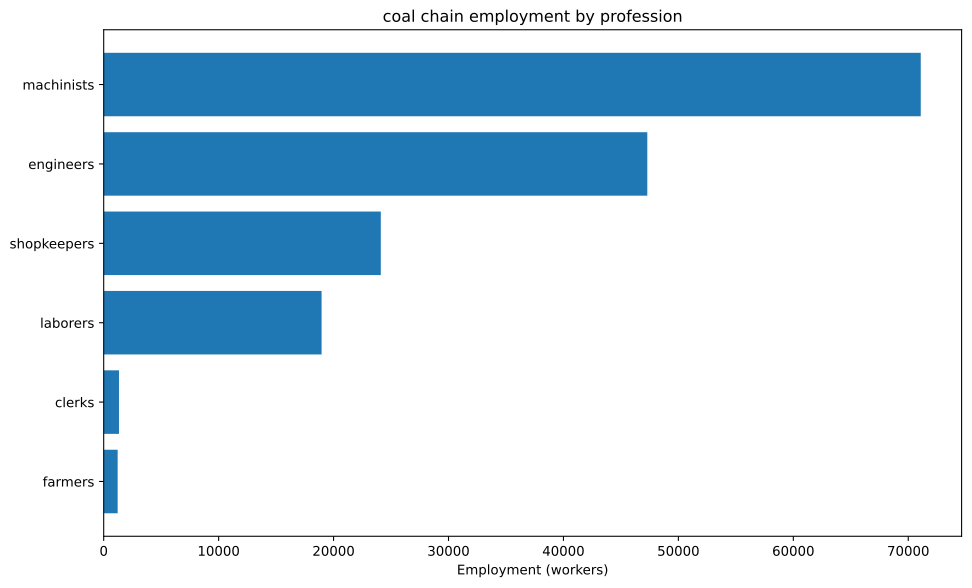

The table this chart was drawn from, first rows:
config, building, profession, employment
building_tooling_workshops+pm_rubber_gri…, building_tooling_workshops, engineers, 2428
building_tooling_workshops+pm_rubber_gri…, building_tooling_workshops, machinists, 4856
building_tooling_workshops+pm_rubber_gri…, building_tooling_workshops, shopkeepers, 2428
building_paper_mills+pm_bleached_paper+p…, building_paper_mills, engineers, 343.4
building_paper_mills+pm_bleached_paper+p…, building_paper_mills, laborers, 686.9
building_paper_mills+pm_bleached_paper+p…, building_paper_mills, machinists, 686.9
building_paper_mills+pm_bleached_paper+p…, building_paper_mills, shopkeepers, 343.4
building_chemical_plants+pm_improved_fer…, building_chemical_plants, engineers, 836.1
building_chemical_plants+pm_improved_fer…, building_chemical_plants, laborers, 1672
building_chemical_plants+pm_improved_fer…, building_chemical_plants, machinists, 1254
building_chemical_plants+pm_improved_fer…, building_chemical_plants, shopkeepers, 418
building_explosives_factory+pm_brine_ele…, building_explosives_factory, engineers, 3434
building_explosives_factory+pm_brine_ele…, building_explosives_factory, laborers, 2290
building_explosives_factory+pm_brine_ele…, building_explosives_factory, machinists, 2290
building_explosives_factory+pm_brine_ele…, building_explosives_factory, shopkeepers, 1145
building_synthetics_plants+pm_dye_produc…, building_synthetics_plants, engineers, 171.7
building_synthetics_plants+pm_dye_produc…, building_synthetics_plants, laborers, 85.86
building_synthetics_plants+pm_dye_produc…, building_synthetics_plants, machinists, 128.8
building_synthetics_plants+pm_dye_produc…, building_synthetics_plants, shopkeepers, 42.93
building_steel_mills+pm_electric_arc_pro…, building_steel_mills, engineers, 1425
building_steel_mills+pm_electric_arc_pro…, building_steel_mills, machinists, 2137
building_steel_mills+pm_electric_arc_pro…, building_steel_mills, shopkeepers, 712.4
building_motor_industry+pm_electric_engi…, building_motor_industry, engineers, 1286
building_motor_industry+pm_electric_engi…, building_motor_industry, laborers, 1286
building_motor_industry+pm_electric_engi…, building_motor_industry, machinists, 1286
building_motor_industry+pm_electric_engi…, building_motor_industry, shopkeepers, 642.8
building_coal_mine+pm_diesel_pump_buildi…, building_coal_mine, engineers, 31229
building_coal_mine+pm_diesel_pump_buildi…, building_coal_mine, laborers, 7807
building_coal_mine+pm_diesel_pump_buildi…, building_coal_mine, machinists, 46843
building_coal_mine+pm_diesel_pump_buildi…, building_coal_mine, shopkeepers, 15614
building_iron_mine+pm_diesel_pump_buildi…, building_iron_mine, engineers, 1862
building_iron_mine+pm_diesel_pump_buildi…, building_iron_mine, laborers, 465.5
building_iron_mine+pm_diesel_pump_buildi…, building_iron_mine, machinists, 2793
building_iron_mine+pm_diesel_pump_buildi…, building_iron_mine, shopkeepers, 930.9
building_sulfur_mine+pm_diesel_pump_buil…, building_sulfur_mine, engineers, 1252
building_sulfur_mine+pm_diesel_pump_buil…, building_sulfur_mine, laborers, 313.1
building_sulfur_mine+pm_diesel_pump_buil…, building_sulfur_mine, machinists, 1879
building_sulfur_mine+pm_diesel_pump_buil…, building_sulfur_mine, shopkeepers, 626.2
building_power_plant+pm_coal-fired_plant, building_power_plant, engineers, 557
building_power_plant+pm_coal-fired_plant, building_power_plant, laborers, 1300
building_power_plant+pm_coal-fired_plant, building_power_plant, machinists, 1857
building_logging_camp+pm_electric_saw_mi…, building_logging_camp, engineers, 103
building_logging_camp+pm_electric_saw_mi…, building_logging_camp, laborers, 103
building_logging_camp+pm_electric_saw_mi…, building_logging_camp, machinists, 206.1
building_logging_camp+pm_electric_saw_mi…, building_logging_camp, shopkeepers, 103
building_rubber_plantation+automatic_irr…, building_rubber_plantation, farmers, 1214
building_rubber_plantation+automatic_irr…, building_rubber_plantation, laborers, 1619
building_rubber_plantation+automatic_irr…, building_rubber_plantation, machinists, 404.7
building_oil_rig+pm_combustion_derricks+…, building_oil_rig, engineers, 2203
building_oil_rig+pm_combustion_derricks+…, building_oil_rig, machinists, 3304
building_oil_rig+pm_combustion_derricks+…, building_oil_rig, shopkeepers, 1101
building_railway+pm_electric_trains_prin…, building_railway, clerks, 1330
building_railway+pm_electric_trains_prin…, building_railway, engineers, 166.2
building_railway+pm_electric_trains_prin…, building_railway, laborers, 1330
building_railway+pm_electric_trains_prin…, building_railway, machinists, 1163
